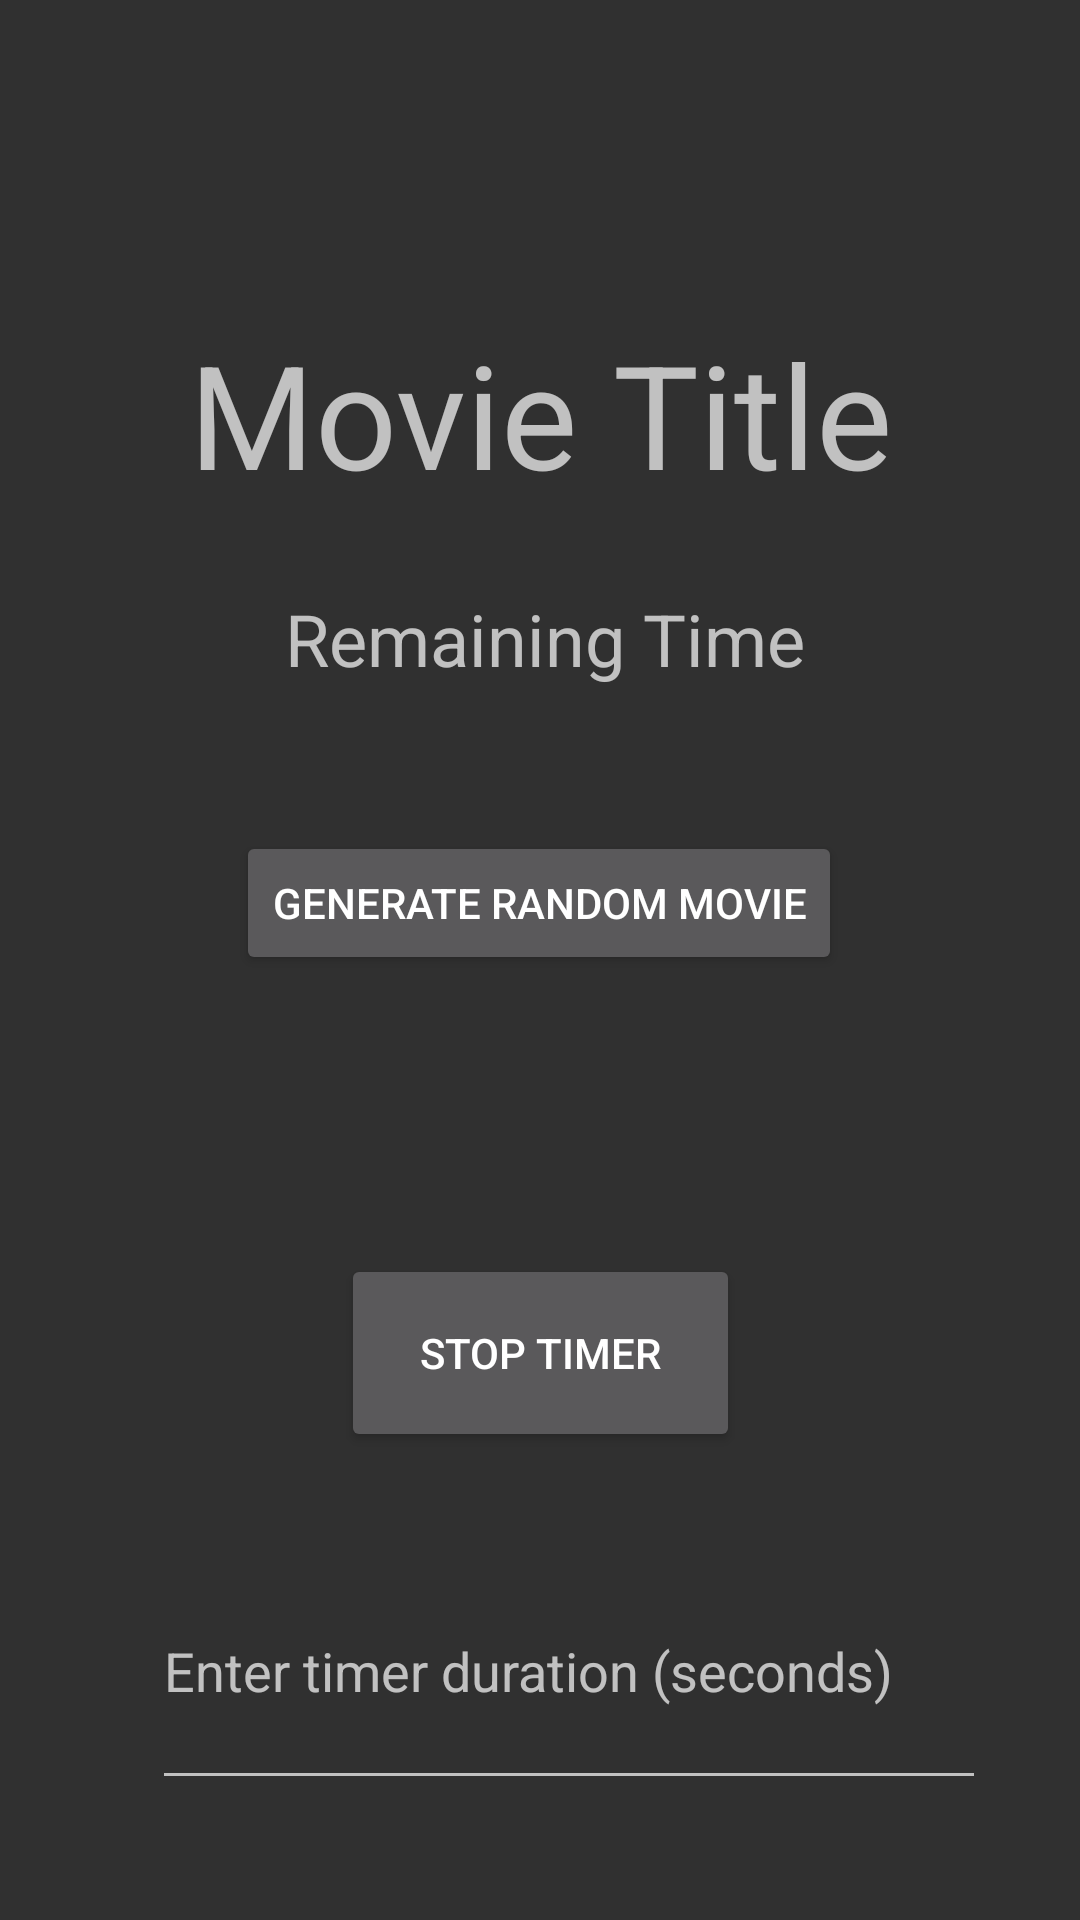

This screen was rendered from an Android layout file. Write that file and the resources it references.
<!-- AndroidManifest.xml: activity theme Theme.AppCompat -->
<!-- res/layout/activity_main.xml -->
<?xml version="1.0" encoding="utf-8"?>
<androidx.constraintlayout.widget.ConstraintLayout xmlns:android="http://schemas.android.com/apk/res/android"
    xmlns:app="http://schemas.android.com/apk/res-auto"
    xmlns:tools="http://schemas.android.com/tools"
    android:layout_width="match_parent"
    android:layout_height="match_parent"
    android:foreground="@color/purple_200"
    android:foregroundGravity="top"
    tools:context="MainActivity">

    <TextView
        android:id="@+id/movie_title_text_view"
        android:layout_width="wrap_content"
        android:layout_height="wrap_content"
        android:layout_marginStart="88dp"
        android:layout_marginEnd="88dp"
        android:layout_marginBottom="470dp"
        android:text="Movie Title"
        android:textSize="48sp"
        app:layout_constraintBottom_toBottomOf="parent"
        app:layout_constraintEnd_toEndOf="parent"
        app:layout_constraintStart_toStartOf="parent" />

    <TextView
        android:id="@+id/timer_text_view"
        android:layout_width="wrap_content"
        android:layout_height="wrap_content"
        android:layout_marginStart="121dp"
        android:layout_marginEnd="118dp"
        android:layout_marginBottom="411dp"
        android:text="Remaining Time"
        android:textSize="24sp"
        app:layout_constraintBottom_toBottomOf="parent"
        app:layout_constraintEnd_toEndOf="parent"
        app:layout_constraintStart_toStartOf="parent" />

    <Button
        android:id="@+id/generate_movie_button"
        android:layout_width="wrap_content"
        android:layout_height="wrap_content"
        android:layout_marginStart="104dp"
        android:layout_marginEnd="105dp"
        android:layout_marginBottom="315dp"
        android:text="Generate Random Movie"
        app:layout_constraintBottom_toBottomOf="parent"
        app:layout_constraintEnd_toEndOf="parent"
        app:layout_constraintStart_toStartOf="parent" />

    <EditText
        android:id="@+id/timer_duration_edit_text"
        android:layout_width="278dp"
        android:layout_height="89dp"
        android:layout_marginStart="76dp"
        android:layout_marginEnd="57dp"
        android:layout_marginBottom="40dp"
        android:ems="10"
        android:hint="Enter timer duration (seconds)"
        android:inputType="number"
        android:minHeight="48dp"
        app:layout_constraintBottom_toBottomOf="parent"
        app:layout_constraintEnd_toEndOf="parent"
        app:layout_constraintStart_toStartOf="parent" />

    <Button
        android:id="@+id/stop_timer_button"
        android:layout_width="133dp"
        android:layout_height="66dp"
        android:layout_marginStart="139dp"
        android:layout_marginEnd="139dp"
        android:layout_marginBottom="156dp"
        android:text="Stop Timer"
        app:layout_constraintBottom_toBottomOf="parent"
        app:layout_constraintEnd_toEndOf="parent"
        app:layout_constraintStart_toStartOf="parent"
        tools:ignore="MissingConstraints" />

</androidx.constraintlayout.widget.ConstraintLayout>
<!-- resources referenced by this layout -->
<resources>
  <color name="purple_200">#FFBB86FC</color>
</resources>
